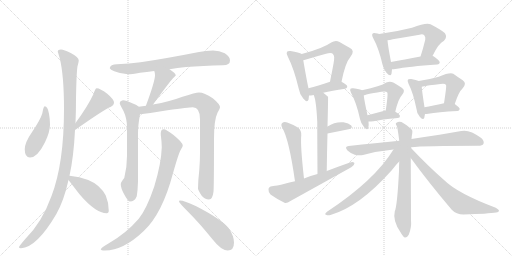
t = 0.00 s
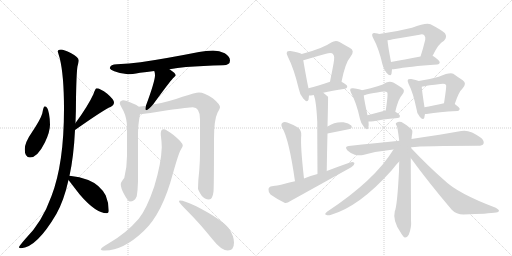
t = 4.23 s
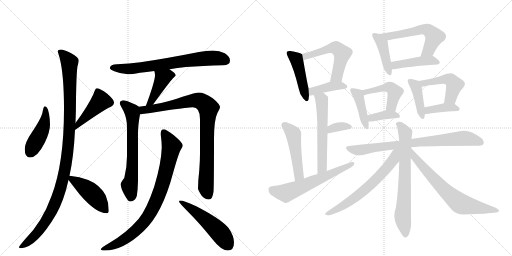
t = 8.46 s
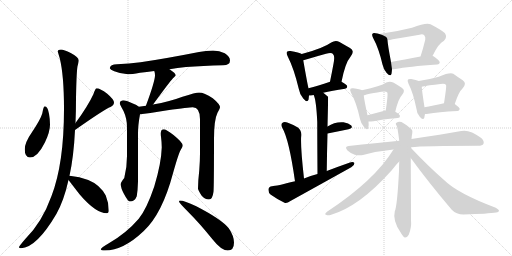
t = 12.70 s
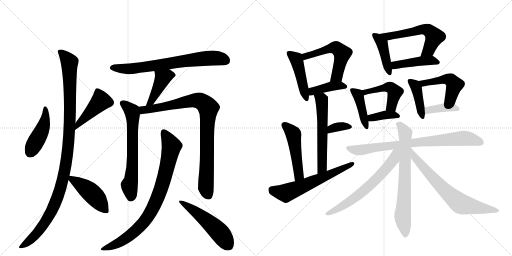
t = 16.93 s
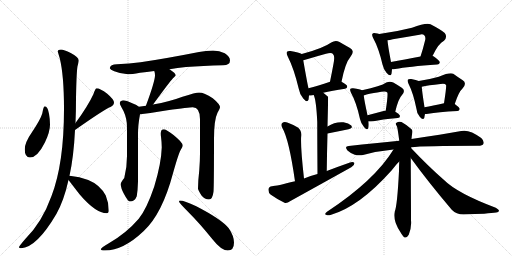
t = 21.16 s

The animated SVG that drew these frames (rendered in a browser with its animation timeline set to each time). Animation: 30 CSS @keyframes rules; one cycle of 21.16 s.

<svg version="1.1" viewBox="0 0 2048 1024" xmlns="http://www.w3.org/2000/svg">
  <g stroke="lightgray" stroke-dasharray="1,1" stroke-width="1" transform="scale(4, 4)">
    <line x1="0" y1="0" x2="256" y2="256"></line>
    <line x1="256" y1="0" x2="0" y2="256"></line>
    <line x1="128" y1="0" x2="128" y2="256"></line>
    <line x1="0" y1="128" x2="256" y2="128"></line>
    <line x1="256" y1="0" x2="512" y2="256"></line>
    <line x1="512" y1="0" x2="256" y2="256"></line>
    <line x1="384" y1="0" x2="384" y2="256"></line>
    <line x1="256" y1="128" x2="512" y2="128"></line>
  </g>
<g transform="scale(1, -1) translate(0, -850)">
   <style type="text/css">
    @keyframes keyframes0 {
      from {
       stroke: black;
       stroke-dashoffset: 451;
       stroke-width: 128;
       }
       59% {
       animation-timing-function: step-end;
       stroke: black;
       stroke-dashoffset: 0;
       stroke-width: 128;
       }
       to {
       stroke: black;
       stroke-width: 1024;
       }
       }
       #make-me-a-hanzi-animation-0 {
         animation: keyframes0 0.617025s both;
         animation-delay: 0.000000s;
         animation-timing-function: linear;
       }
    @keyframes keyframes1 {
      from {
       stroke: black;
       stroke-dashoffset: 432;
       stroke-width: 128;
       }
       58% {
       animation-timing-function: step-end;
       stroke: black;
       stroke-dashoffset: 0;
       stroke-width: 128;
       }
       to {
       stroke: black;
       stroke-width: 1024;
       }
       }
       #make-me-a-hanzi-animation-1 {
         animation: keyframes1 0.601562s both;
         animation-delay: 0.617025s;
         animation-timing-function: linear;
       }
    @keyframes keyframes2 {
      from {
       stroke: black;
       stroke-dashoffset: 1110;
       stroke-width: 128;
       }
       78% {
       animation-timing-function: step-end;
       stroke: black;
       stroke-dashoffset: 0;
       stroke-width: 128;
       }
       to {
       stroke: black;
       stroke-width: 1024;
       }
       }
       #make-me-a-hanzi-animation-2 {
         animation: keyframes2 1.153320s both;
         animation-delay: 1.218587s;
         animation-timing-function: linear;
       }
    @keyframes keyframes3 {
      from {
       stroke: black;
       stroke-dashoffset: 450;
       stroke-width: 128;
       }
       59% {
       animation-timing-function: step-end;
       stroke: black;
       stroke-dashoffset: 0;
       stroke-width: 128;
       }
       to {
       stroke: black;
       stroke-width: 1024;
       }
       }
       #make-me-a-hanzi-animation-3 {
         animation: keyframes3 0.616211s both;
         animation-delay: 2.371908s;
         animation-timing-function: linear;
       }
    @keyframes keyframes4 {
      from {
       stroke: black;
       stroke-dashoffset: 718;
       stroke-width: 128;
       }
       70% {
       animation-timing-function: step-end;
       stroke: black;
       stroke-dashoffset: 0;
       stroke-width: 128;
       }
       to {
       stroke: black;
       stroke-width: 1024;
       }
       }
       #make-me-a-hanzi-animation-4 {
         animation: keyframes4 0.834310s both;
         animation-delay: 2.988118s;
         animation-timing-function: linear;
       }
    @keyframes keyframes5 {
      from {
       stroke: black;
       stroke-dashoffset: 426;
       stroke-width: 128;
       }
       58% {
       animation-timing-function: step-end;
       stroke: black;
       stroke-dashoffset: 0;
       stroke-width: 128;
       }
       to {
       stroke: black;
       stroke-width: 1024;
       }
       }
       #make-me-a-hanzi-animation-5 {
         animation: keyframes5 0.596680s both;
         animation-delay: 3.822428s;
         animation-timing-function: linear;
       }
    @keyframes keyframes6 {
      from {
       stroke: black;
       stroke-dashoffset: 657;
       stroke-width: 128;
       }
       68% {
       animation-timing-function: step-end;
       stroke: black;
       stroke-dashoffset: 0;
       stroke-width: 128;
       }
       to {
       stroke: black;
       stroke-width: 1024;
       }
       }
       #make-me-a-hanzi-animation-6 {
         animation: keyframes6 0.784668s both;
         animation-delay: 4.419108s;
         animation-timing-function: linear;
       }
    @keyframes keyframes7 {
      from {
       stroke: black;
       stroke-dashoffset: 895;
       stroke-width: 128;
       }
       74% {
       animation-timing-function: step-end;
       stroke: black;
       stroke-dashoffset: 0;
       stroke-width: 128;
       }
       to {
       stroke: black;
       stroke-width: 1024;
       }
       }
       #make-me-a-hanzi-animation-7 {
         animation: keyframes7 0.978353s both;
         animation-delay: 5.203776s;
         animation-timing-function: linear;
       }
    @keyframes keyframes8 {
      from {
       stroke: black;
       stroke-dashoffset: 847;
       stroke-width: 128;
       }
       73% {
       animation-timing-function: step-end;
       stroke: black;
       stroke-dashoffset: 0;
       stroke-width: 128;
       }
       to {
       stroke: black;
       stroke-width: 1024;
       }
       }
       #make-me-a-hanzi-animation-8 {
         animation: keyframes8 0.939290s both;
         animation-delay: 6.182129s;
         animation-timing-function: linear;
       }
    @keyframes keyframes9 {
      from {
       stroke: black;
       stroke-dashoffset: 517;
       stroke-width: 128;
       }
       63% {
       animation-timing-function: step-end;
       stroke: black;
       stroke-dashoffset: 0;
       stroke-width: 128;
       }
       to {
       stroke: black;
       stroke-width: 1024;
       }
       }
       #make-me-a-hanzi-animation-9 {
         animation: keyframes9 0.670736s both;
         animation-delay: 7.121419s;
         animation-timing-function: linear;
       }
    @keyframes keyframes10 {
      from {
       stroke: black;
       stroke-dashoffset: 456;
       stroke-width: 128;
       }
       60% {
       animation-timing-function: step-end;
       stroke: black;
       stroke-dashoffset: 0;
       stroke-width: 128;
       }
       to {
       stroke: black;
       stroke-width: 1024;
       }
       }
       #make-me-a-hanzi-animation-10 {
         animation: keyframes10 0.621094s both;
         animation-delay: 7.792155s;
         animation-timing-function: linear;
       }
    @keyframes keyframes11 {
      from {
       stroke: black;
       stroke-dashoffset: 547;
       stroke-width: 128;
       }
       64% {
       animation-timing-function: step-end;
       stroke: black;
       stroke-dashoffset: 0;
       stroke-width: 128;
       }
       to {
       stroke: black;
       stroke-width: 1024;
       }
       }
       #make-me-a-hanzi-animation-11 {
         animation: keyframes11 0.695150s both;
         animation-delay: 8.413249s;
         animation-timing-function: linear;
       }
    @keyframes keyframes12 {
      from {
       stroke: black;
       stroke-dashoffset: 403;
       stroke-width: 128;
       }
       57% {
       animation-timing-function: step-end;
       stroke: black;
       stroke-dashoffset: 0;
       stroke-width: 128;
       }
       to {
       stroke: black;
       stroke-width: 1024;
       }
       }
       #make-me-a-hanzi-animation-12 {
         animation: keyframes12 0.577962s both;
         animation-delay: 9.108398s;
         animation-timing-function: linear;
       }
    @keyframes keyframes13 {
      from {
       stroke: black;
       stroke-dashoffset: 578;
       stroke-width: 128;
       }
       65% {
       animation-timing-function: step-end;
       stroke: black;
       stroke-dashoffset: 0;
       stroke-width: 128;
       }
       to {
       stroke: black;
       stroke-width: 1024;
       }
       }
       #make-me-a-hanzi-animation-13 {
         animation: keyframes13 0.720378s both;
         animation-delay: 9.686361s;
         animation-timing-function: linear;
       }
    @keyframes keyframes14 {
      from {
       stroke: black;
       stroke-dashoffset: 344;
       stroke-width: 128;
       }
       53% {
       animation-timing-function: step-end;
       stroke: black;
       stroke-dashoffset: 0;
       stroke-width: 128;
       }
       to {
       stroke: black;
       stroke-width: 1024;
       }
       }
       #make-me-a-hanzi-animation-14 {
         animation: keyframes14 0.529948s both;
         animation-delay: 10.406738s;
         animation-timing-function: linear;
       }
    @keyframes keyframes15 {
      from {
       stroke: black;
       stroke-dashoffset: 491;
       stroke-width: 128;
       }
       62% {
       animation-timing-function: step-end;
       stroke: black;
       stroke-dashoffset: 0;
       stroke-width: 128;
       }
       to {
       stroke: black;
       stroke-width: 1024;
       }
       }
       #make-me-a-hanzi-animation-15 {
         animation: keyframes15 0.649577s both;
         animation-delay: 10.936686s;
         animation-timing-function: linear;
       }
    @keyframes keyframes16 {
      from {
       stroke: black;
       stroke-dashoffset: 608;
       stroke-width: 128;
       }
       66% {
       animation-timing-function: step-end;
       stroke: black;
       stroke-dashoffset: 0;
       stroke-width: 128;
       }
       to {
       stroke: black;
       stroke-width: 1024;
       }
       }
       #make-me-a-hanzi-animation-16 {
         animation: keyframes16 0.744792s both;
         animation-delay: 11.586263s;
         animation-timing-function: linear;
       }
    @keyframes keyframes17 {
      from {
       stroke: black;
       stroke-dashoffset: 423;
       stroke-width: 128;
       }
       58% {
       animation-timing-function: step-end;
       stroke: black;
       stroke-dashoffset: 0;
       stroke-width: 128;
       }
       to {
       stroke: black;
       stroke-width: 1024;
       }
       }
       #make-me-a-hanzi-animation-17 {
         animation: keyframes17 0.594238s both;
         animation-delay: 12.331055s;
         animation-timing-function: linear;
       }
    @keyframes keyframes18 {
      from {
       stroke: black;
       stroke-dashoffset: 575;
       stroke-width: 128;
       }
       65% {
       animation-timing-function: step-end;
       stroke: black;
       stroke-dashoffset: 0;
       stroke-width: 128;
       }
       to {
       stroke: black;
       stroke-width: 1024;
       }
       }
       #make-me-a-hanzi-animation-18 {
         animation: keyframes18 0.717936s both;
         animation-delay: 12.925293s;
         animation-timing-function: linear;
       }
    @keyframes keyframes19 {
      from {
       stroke: black;
       stroke-dashoffset: 440;
       stroke-width: 128;
       }
       59% {
       animation-timing-function: step-end;
       stroke: black;
       stroke-dashoffset: 0;
       stroke-width: 128;
       }
       to {
       stroke: black;
       stroke-width: 1024;
       }
       }
       #make-me-a-hanzi-animation-19 {
         animation: keyframes19 0.608073s both;
         animation-delay: 13.643229s;
         animation-timing-function: linear;
       }
    @keyframes keyframes20 {
      from {
       stroke: black;
       stroke-dashoffset: 419;
       stroke-width: 128;
       }
       58% {
       animation-timing-function: step-end;
       stroke: black;
       stroke-dashoffset: 0;
       stroke-width: 128;
       }
       to {
       stroke: black;
       stroke-width: 1024;
       }
       }
       #make-me-a-hanzi-animation-20 {
         animation: keyframes20 0.590983s both;
         animation-delay: 14.251302s;
         animation-timing-function: linear;
       }
    @keyframes keyframes21 {
      from {
       stroke: black;
       stroke-dashoffset: 467;
       stroke-width: 128;
       }
       60% {
       animation-timing-function: step-end;
       stroke: black;
       stroke-dashoffset: 0;
       stroke-width: 128;
       }
       to {
       stroke: black;
       stroke-width: 1024;
       }
       }
       #make-me-a-hanzi-animation-21 {
         animation: keyframes21 0.630046s both;
         animation-delay: 14.842285s;
         animation-timing-function: linear;
       }
    @keyframes keyframes22 {
      from {
       stroke: black;
       stroke-dashoffset: 373;
       stroke-width: 128;
       }
       55% {
       animation-timing-function: step-end;
       stroke: black;
       stroke-dashoffset: 0;
       stroke-width: 128;
       }
       to {
       stroke: black;
       stroke-width: 1024;
       }
       }
       #make-me-a-hanzi-animation-22 {
         animation: keyframes22 0.553548s both;
         animation-delay: 15.472331s;
         animation-timing-function: linear;
       }
    @keyframes keyframes23 {
      from {
       stroke: black;
       stroke-dashoffset: 413;
       stroke-width: 128;
       }
       57% {
       animation-timing-function: step-end;
       stroke: black;
       stroke-dashoffset: 0;
       stroke-width: 128;
       }
       to {
       stroke: black;
       stroke-width: 1024;
       }
       }
       #make-me-a-hanzi-animation-23 {
         animation: keyframes23 0.586100s both;
         animation-delay: 16.025879s;
         animation-timing-function: linear;
       }
    @keyframes keyframes24 {
      from {
       stroke: black;
       stroke-dashoffset: 480;
       stroke-width: 128;
       }
       61% {
       animation-timing-function: step-end;
       stroke: black;
       stroke-dashoffset: 0;
       stroke-width: 128;
       }
       to {
       stroke: black;
       stroke-width: 1024;
       }
       }
       #make-me-a-hanzi-animation-24 {
         animation: keyframes24 0.640625s both;
         animation-delay: 16.611979s;
         animation-timing-function: linear;
       }
    @keyframes keyframes25 {
      from {
       stroke: black;
       stroke-dashoffset: 386;
       stroke-width: 128;
       }
       56% {
       animation-timing-function: step-end;
       stroke: black;
       stroke-dashoffset: 0;
       stroke-width: 128;
       }
       to {
       stroke: black;
       stroke-width: 1024;
       }
       }
       #make-me-a-hanzi-animation-25 {
         animation: keyframes25 0.564128s both;
         animation-delay: 17.252604s;
         animation-timing-function: linear;
       }
    @keyframes keyframes26 {
      from {
       stroke: black;
       stroke-dashoffset: 793;
       stroke-width: 128;
       }
       72% {
       animation-timing-function: step-end;
       stroke: black;
       stroke-dashoffset: 0;
       stroke-width: 128;
       }
       to {
       stroke: black;
       stroke-width: 1024;
       }
       }
       #make-me-a-hanzi-animation-26 {
         animation: keyframes26 0.895345s both;
         animation-delay: 17.816732s;
         animation-timing-function: linear;
       }
    @keyframes keyframes27 {
      from {
       stroke: black;
       stroke-dashoffset: 709;
       stroke-width: 128;
       }
       70% {
       animation-timing-function: step-end;
       stroke: black;
       stroke-dashoffset: 0;
       stroke-width: 128;
       }
       to {
       stroke: black;
       stroke-width: 1024;
       }
       }
       #make-me-a-hanzi-animation-27 {
         animation: keyframes27 0.826986s both;
         animation-delay: 18.712077s;
         animation-timing-function: linear;
       }
    @keyframes keyframes28 {
      from {
       stroke: black;
       stroke-dashoffset: 678;
       stroke-width: 128;
       }
       69% {
       animation-timing-function: step-end;
       stroke: black;
       stroke-dashoffset: 0;
       stroke-width: 128;
       }
       to {
       stroke: black;
       stroke-width: 1024;
       }
       }
       #make-me-a-hanzi-animation-28 {
         animation: keyframes28 0.801758s both;
         animation-delay: 19.539062s;
         animation-timing-function: linear;
       }
    @keyframes keyframes29 {
      from {
       stroke: black;
       stroke-dashoffset: 700;
       stroke-width: 128;
       }
       69% {
       animation-timing-function: step-end;
       stroke: black;
       stroke-dashoffset: 0;
       stroke-width: 128;
       }
       to {
       stroke: black;
       stroke-width: 1024;
       }
       }
       #make-me-a-hanzi-animation-29 {
         animation: keyframes29 0.819661s both;
         animation-delay: 20.340820s;
         animation-timing-function: linear;
       }
</style>
<path d="M 179 425 Q 174 425 169 396 Q 162 372 129 323 Q 99 280 99 253 Q 99 220 120 220 Q 150 220 180 281 Q 200 323 200 352 Q 200 373 196 395 Q 191 425 179 425 Z" fill="lightgray"></path> 
<path d="M 300 330 Q 418 413 442 422 Q 456 430 456 440 Q 456 452 429 475 Q 400 497 387 497 Q 381 497 374 474 Q 352 426 302 358 C 284 334 275 313 300 330 Z" fill="lightgray"></path> 
<path d="M 244 652 Q 231 652 231 644 Q 231 643 239 617 Q 256 548 256 414 Q 256 196 206 66 Q 168 -40 101 -106 Q 76 -135 76 -139 Q 76 -143 84 -143 Q 147 -140 226 -5 Q 256 49 274 130 L 278 147 Q 295 225 300 330 L 302 358 Q 304 404 304 456 Q 306 564 310 585 Q 315 603 315 608 Q 315 621 283 638 Q 256 652 244 652 Z" fill="lightgray"></path> 
<path d="M 274 130 Q 288 112 318 73 Q 383 -3 427 -3 Q 435 -3 435 8 Q 435 39 423 68 Q 400 111 353 130 Q 319 144 278 147 C 260 149 260 149 274 130 Z" fill="lightgray"></path> 
<path d="M 678 573 Q 709 578 744 582 Q 811 587 892 589 Q 920 589 920 608 Q 920 624 899 637 Q 878 648 852 648 Q 824 648 796 642 Q 659 615 562 601 Q 517 595 468 593 Q 441 593 439 577 Q 441 571 457 565 Q 484 554 512 553 Q 526 553 560 559 Q 586 562 617 566 L 678 573 Z" fill="lightgray"></path> 
<path d="M 617 566 Q 620 559 620 549 Q 620 525 584 428 L 584 427 C 575 398 593 408 612 432 Q 614 434 618 440 Q 678 522 691 536 Q 703 547 703 549 Q 703 557 678 573 C 653 590 608 595 617 566 Z" fill="lightgray"></path> 
<path d="M 555 423 Q 549 430 529 437 Q 505 449 492 449 Q 479 447 479 436 Q 479 433 494 406 Q 508 376 508 341 L 508 226 Q 508 180 497 138 Q 483 121 483 113 Q 483 98 496 74 Q 512 44 519 44 Q 539 44 547 65 Q 551 89 552 124 L 552 316 Q 552 349 560 393 C 564 417 564 417 555 423 Z" fill="lightgray"></path> 
<path d="M 584 427 Q 570 425 555 423 C 525 419 530 390 560 393 Q 588 395 670 409 Q 756 421 771 421 Q 800 421 800 373 L 800 237 Q 800 206 797 168 Q 792 126 792 96 Q 792 90 806 68 Q 819 52 836 52 Q 850 52 854 83 Q 856 106 856 294 Q 856 371 870 399 Q 880 417 880 421 Q 880 433 851 457 Q 817 480 796 480 Q 783 480 730 463 Q 680 444 612 432 L 584 427 Z" fill="lightgray"></path> 
<path d="M 655 333 Q 643 333 643 316 Q 643 308 644 303 Q 647 280 647 260 Q 645 196 617 104 Q 587 15 555 -25 Q 506 -82 437 -122 Q 403 -142 403 -147 Q 403 -152 420 -152 Q 493 -152 575 -74 Q 649 -5 692 157 Q 713 232 722 249 Q 731 264 731 268 Q 731 280 694 310 Q 664 333 655 333 Z" fill="lightgray"></path> 
<path d="M 720 48 Q 716 48 716 44 Q 716 39 757 -2 Q 797 -42 849 -106 Q 885 -152 911 -152 Q 936 -152 936 -120 Q 936 -94 915 -63 Q 886 -27 785 25 Q 736 48 720 48 Z" fill="lightgray"></path> 
<path d="M 1207 634 Q 1197 640 1162 646 Q 1152 647 1148 643 Q 1144 637 1151 624 Q 1176 575 1195 495 Q 1199 471 1213 456 Q 1229 437 1234 451 Q 1235 458 1236 468 L 1234 497 Q 1230 512 1213 609 C 1209 633 1209 633 1207 634 Z" fill="lightgray"></path> 
<path d="M 1366 523 Q 1381 599 1402 623 Q 1421 647 1400 658 Q 1382 668 1358 682 Q 1342 691 1325 680 Q 1291 656 1207 634 C 1178 626 1184 602 1213 609 Q 1219 610 1231 614 Q 1271 626 1304 635 Q 1328 642 1333 632 Q 1340 626 1334 595 Q 1328 562 1320 523 C 1314 494 1360 494 1366 523 Z" fill="lightgray"></path> 
<path d="M 1293 479 Q 1327 488 1380 495 Q 1389 496 1389 504 Q 1389 511 1366 523 C 1349 532 1349 532 1320 523 Q 1271 507 1234 497 C 1205 489 1206 466 1236 468 Q 1242 468 1255 470 L 1293 479 Z" fill="lightgray"></path> 
<path d="M 1307 166 Q 1308 247 1310 316 L 1310 344 Q 1313 461 1312 463 Q 1303 472 1293 479 C 1269 497 1245 498 1255 470 Q 1265 448 1269 362 Q 1269 296 1270 154 C 1270 124 1307 136 1307 166 Z" fill="lightgray"></path> 
<path d="M 1310 316 Q 1358 326 1394 333 Q 1413 337 1405 348 Q 1395 358 1374 361 Q 1340 364 1310 344 C 1285 328 1281 310 1310 316 Z" fill="lightgray"></path> 
<path d="M 1216 136 Q 1201 268 1205 309 Q 1206 328 1193 339 Q 1172 352 1149 360 Q 1136 364 1129 358 Q 1122 352 1129 339 Q 1156 293 1180 125 C 1184 95 1219 106 1216 136 Z" fill="lightgray"></path> 
<path d="M 1180 125 Q 1105 106 1088 105 Q 1075 104 1074 93 Q 1073 80 1082 72 Q 1104 56 1138 39 Q 1148 36 1160 45 Q 1281 112 1405 181 Q 1418 188 1418 198 Q 1412 204 1400 200 Q 1354 184 1307 166 L 1270 154 Q 1242 147 1216 136 L 1180 125 Z" fill="lightgray"></path> 
<path d="M 1517 714 Q 1510 717 1503 717 Q 1493 720 1490 715 Q 1486 711 1493 697 Q 1515 657 1530 592 Q 1534 573 1546 559 Q 1562 541 1566 555 Q 1567 562 1568 573 L 1564 602 Q 1551 671 1550 689 C 1549 703 1545 704 1517 714 Z" fill="lightgray"></path> 
<path d="M 1730 626 Q 1754 677 1776 687 Q 1791 703 1779 718 Q 1766 730 1722 753 Q 1704 760 1648 739 Q 1585 723 1517 714 C 1487 710 1520 684 1550 689 Q 1559 690 1571 693 Q 1626 702 1678 711 Q 1691 715 1697 709 Q 1703 703 1701 691 Q 1692 654 1682 624 C 1673 595 1717 599 1730 626 Z" fill="lightgray"></path> 
<path d="M 1568 573 Q 1575 573 1581 574 Q 1633 584 1749 592 Q 1758 593 1759 600 Q 1760 607 1734 625 Q 1733 626 1730 626 L 1682 624 Q 1616 611 1564 602 C 1534 597 1538 572 1568 573 Z" fill="lightgray"></path> 
<path d="M 1448 489 Q 1441 493 1413 497 Q 1404 498 1402 495 Q 1398 491 1404 479 Q 1426 439 1440 374 Q 1444 355 1456 342 Q 1469 326 1473 338 Q 1476 348 1474 364 L 1470 389 Q 1457 449 1455 468 C 1453 487 1453 487 1448 489 Z" fill="lightgray"></path> 
<path d="M 1581 403 Q 1593 455 1608 470 Q 1624 489 1607 499 Q 1594 508 1573 520 Q 1560 527 1545 520 Q 1524 505 1448 489 C 1419 483 1427 457 1455 468 Q 1458 472 1525 483 Q 1544 487 1549 480 Q 1553 476 1543 408 C 1539 378 1574 374 1581 403 Z" fill="lightgray"></path> 
<path d="M 1474 364 Q 1483 364 1494 365 Q 1525 372 1591 378 Q 1600 379 1600 386 Q 1600 392 1581 403 L 1543 408 Q 1539 408 1538 407 Q 1501 397 1470 389 C 1441 381 1444 364 1474 364 Z" fill="lightgray"></path> 
<path d="M 1675 526 Q 1665 530 1645 534 Q 1635 535 1632 532 Q 1628 528 1634 515 Q 1653 478 1666 414 Q 1667 395 1679 383 Q 1692 367 1697 378 Q 1698 385 1700 394 L 1698 421 Q 1688 485 1687 503 C 1686 522 1686 522 1675 526 Z" fill="lightgray"></path> 
<path d="M 1819 434 Q 1835 483 1850 496 Q 1869 517 1851 529 Q 1835 539 1813 555 Q 1800 562 1755 543 Q 1713 531 1675 526 C 1645 522 1658 497 1687 503 Q 1712 509 1762 514 Q 1781 517 1784 510 Q 1787 507 1776 437 C 1771 407 1809 406 1819 434 Z" fill="lightgray"></path> 
<path d="M 1700 394 Q 1706 394 1713 395 Q 1750 402 1830 406 Q 1837 407 1839 414 Q 1839 420 1819 434 C 1806 443 1805 443 1776 437 Q 1730 427 1698 421 C 1669 415 1670 393 1700 394 Z" fill="lightgray"></path> 
<path d="M 1644 261 Q 1695 267 1912 267 Q 1930 267 1934 275 Q 1938 285 1925 298 Q 1877 334 1845 326 Q 1770 313 1646 294 L 1597 287 Q 1503 278 1395 266 Q 1376 265 1390 248 Q 1403 236 1419 231 Q 1438 227 1452 230 Q 1510 246 1574 252 L 1644 261 Z" fill="lightgray"></path> 
<path d="M 1646 294 Q 1647 307 1649 317 Q 1652 329 1645 334 Q 1623 353 1606 362 Q 1594 366 1586 359 Q 1580 356 1587 346 Q 1590 342 1597 287 L 1597 204 Q 1596 186 1596 166 Q 1589 27 1579 4 Q 1570 -32 1602 -79 Q 1612 -97 1619 -100 Q 1629 -101 1635 -89 Q 1647 -59 1644 -31 Q 1644 11 1643 218 L 1646 294 Z" fill="lightgray"></path> 
<path d="M 1643 259 Q 1643 260 1644 261 C 1662 285 1590 277 1574 252 Q 1498 128 1308 3 Q 1296 -7 1304 -9 Q 1311 -13 1322 -10 Q 1437 23 1567 169 Q 1586 193 1597 204 L 1643 259 Z" fill="lightgray"></path> 
<path d="M 1643 218 Q 1716 118 1807 11 Q 1825 -8 1854 -8 Q 1954 -5 1985 0 Q 1995 1 1996 7 Q 1996 11 1983 19 Q 1829 77 1775 131 Q 1712 186 1643 259 C 1622 281 1625 242 1643 218 Z" fill="lightgray"></path> 
      <clipPath id="make-me-a-hanzi-clip-0">
      <path d="M 179 425 Q 174 425 169 396 Q 162 372 129 323 Q 99 280 99 253 Q 99 220 120 220 Q 150 220 180 281 Q 200 323 200 352 Q 200 373 196 395 Q 191 425 179 425 Z" fill="lightgray"></path>
      </clipPath>
      <path clip-path="url(#make-me-a-hanzi-clip-0)" d="M 180 419 L 182 385 L 172 338 L 119 238 " fill="none" id="make-me-a-hanzi-animation-0" stroke-dasharray="323 646" stroke-linecap="round"></path>

      <clipPath id="make-me-a-hanzi-clip-1">
      <path d="M 300 330 Q 418 413 442 422 Q 456 430 456 440 Q 456 452 429 475 Q 400 497 387 497 Q 381 497 374 474 Q 352 426 302 358 C 284 334 275 313 300 330 Z" fill="lightgray"></path>
      </clipPath>
      <path clip-path="url(#make-me-a-hanzi-clip-1)" d="M 390 487 L 403 446 L 311 350 " fill="none" id="make-me-a-hanzi-animation-1" stroke-dasharray="304 608" stroke-linecap="round"></path>

      <clipPath id="make-me-a-hanzi-clip-2">
      <path d="M 244 652 Q 231 652 231 644 Q 231 643 239 617 Q 256 548 256 414 Q 256 196 206 66 Q 168 -40 101 -106 Q 76 -135 76 -139 Q 76 -143 84 -143 Q 147 -140 226 -5 Q 256 49 274 130 L 278 147 Q 295 225 300 330 L 302 358 Q 304 404 304 456 Q 306 564 310 585 Q 315 603 315 608 Q 315 621 283 638 Q 256 652 244 652 Z" fill="lightgray"></path>
      </clipPath>
      <path clip-path="url(#make-me-a-hanzi-clip-2)" d="M 241 643 L 278 600 L 279 353 L 260 171 L 231 64 L 191 -23 L 138 -94 L 81 -138 " fill="none" id="make-me-a-hanzi-animation-2" stroke-dasharray="982 1964" stroke-linecap="round"></path>

      <clipPath id="make-me-a-hanzi-clip-3">
      <path d="M 274 130 Q 288 112 318 73 Q 383 -3 427 -3 Q 435 -3 435 8 Q 435 39 423 68 Q 400 111 353 130 Q 319 144 278 147 C 260 149 260 149 274 130 Z" fill="lightgray"></path>
      </clipPath>
      <path clip-path="url(#make-me-a-hanzi-clip-3)" d="M 286 141 L 288 133 L 372 72 L 423 8 " fill="none" id="make-me-a-hanzi-animation-3" stroke-dasharray="322 644" stroke-linecap="round"></path>

      <clipPath id="make-me-a-hanzi-clip-4">
      <path d="M 678 573 Q 709 578 744 582 Q 811 587 892 589 Q 920 589 920 608 Q 920 624 899 637 Q 878 648 852 648 Q 824 648 796 642 Q 659 615 562 601 Q 517 595 468 593 Q 441 593 439 577 Q 441 571 457 565 Q 484 554 512 553 Q 526 553 560 559 Q 586 562 617 566 L 678 573 Z" fill="lightgray"></path>
      </clipPath>
      <path clip-path="url(#make-me-a-hanzi-clip-4)" d="M 447 579 L 515 574 L 846 618 L 890 614 L 904 607 " fill="none" id="make-me-a-hanzi-animation-4" stroke-dasharray="590 1180" stroke-linecap="round"></path>

      <clipPath id="make-me-a-hanzi-clip-5">
      <path d="M 617 566 Q 620 559 620 549 Q 620 525 584 428 L 584 427 C 575 398 593 408 612 432 Q 614 434 618 440 Q 678 522 691 536 Q 703 547 703 549 Q 703 557 678 573 C 653 590 608 595 617 566 Z" fill="lightgray"></path>
      </clipPath>
      <path clip-path="url(#make-me-a-hanzi-clip-5)" d="M 697 550 L 671 549 L 651 538 L 603 442 L 590 439 " fill="none" id="make-me-a-hanzi-animation-5" stroke-dasharray="298 596" stroke-linecap="round"></path>

      <clipPath id="make-me-a-hanzi-clip-6">
      <path d="M 555 423 Q 549 430 529 437 Q 505 449 492 449 Q 479 447 479 436 Q 479 433 494 406 Q 508 376 508 341 L 508 226 Q 508 180 497 138 Q 483 121 483 113 Q 483 98 496 74 Q 512 44 519 44 Q 539 44 547 65 Q 551 89 552 124 L 552 316 Q 552 349 560 393 C 564 417 564 417 555 423 Z" fill="lightgray"></path>
      </clipPath>
      <path clip-path="url(#make-me-a-hanzi-clip-6)" d="M 489 437 L 527 406 L 531 389 L 530 190 L 525 131 L 517 110 L 523 57 " fill="none" id="make-me-a-hanzi-animation-6" stroke-dasharray="529 1058" stroke-linecap="round"></path>

      <clipPath id="make-me-a-hanzi-clip-7">
      <path d="M 584 427 Q 570 425 555 423 C 525 419 530 390 560 393 Q 588 395 670 409 Q 756 421 771 421 Q 800 421 800 373 L 800 237 Q 800 206 797 168 Q 792 126 792 96 Q 792 90 806 68 Q 819 52 836 52 Q 850 52 854 83 Q 856 106 856 294 Q 856 371 870 399 Q 880 417 880 421 Q 880 433 851 457 Q 817 480 796 480 Q 783 480 730 463 Q 680 444 612 432 L 584 427 Z" fill="lightgray"></path>
      </clipPath>
      <path clip-path="url(#make-me-a-hanzi-clip-7)" d="M 563 417 L 573 409 L 616 415 L 784 448 L 803 445 L 824 431 L 833 409 L 823 102 L 834 68 " fill="none" id="make-me-a-hanzi-animation-7" stroke-dasharray="767 1534" stroke-linecap="round"></path>

      <clipPath id="make-me-a-hanzi-clip-8">
      <path d="M 655 333 Q 643 333 643 316 Q 643 308 644 303 Q 647 280 647 260 Q 645 196 617 104 Q 587 15 555 -25 Q 506 -82 437 -122 Q 403 -142 403 -147 Q 403 -152 420 -152 Q 493 -152 575 -74 Q 649 -5 692 157 Q 713 232 722 249 Q 731 264 731 268 Q 731 280 694 310 Q 664 333 655 333 Z" fill="lightgray"></path>
      </clipPath>
      <path clip-path="url(#make-me-a-hanzi-clip-8)" d="M 656 320 L 686 262 L 652 120 L 605 5 L 563 -53 L 512 -98 L 462 -128 L 407 -146 " fill="none" id="make-me-a-hanzi-animation-8" stroke-dasharray="719 1438" stroke-linecap="round"></path>

      <clipPath id="make-me-a-hanzi-clip-9">
      <path d="M 720 48 Q 716 48 716 44 Q 716 39 757 -2 Q 797 -42 849 -106 Q 885 -152 911 -152 Q 936 -152 936 -120 Q 936 -94 915 -63 Q 886 -27 785 25 Q 736 48 720 48 Z" fill="lightgray"></path>
      </clipPath>
      <path clip-path="url(#make-me-a-hanzi-clip-9)" d="M 721 43 L 769 14 L 831 -35 L 878 -80 L 913 -130 " fill="none" id="make-me-a-hanzi-animation-9" stroke-dasharray="389 778" stroke-linecap="round"></path>

      <clipPath id="make-me-a-hanzi-clip-10">
      <path d="M 1207 634 Q 1197 640 1162 646 Q 1152 647 1148 643 Q 1144 637 1151 624 Q 1176 575 1195 495 Q 1199 471 1213 456 Q 1229 437 1234 451 Q 1235 458 1236 468 L 1234 497 Q 1230 512 1213 609 C 1209 633 1209 633 1207 634 Z" fill="lightgray"></path>
      </clipPath>
      <path clip-path="url(#make-me-a-hanzi-clip-10)" d="M 1156 638 L 1187 609 L 1224 456 " fill="none" id="make-me-a-hanzi-animation-10" stroke-dasharray="328 656" stroke-linecap="round"></path>

      <clipPath id="make-me-a-hanzi-clip-11">
      <path d="M 1366 523 Q 1381 599 1402 623 Q 1421 647 1400 658 Q 1382 668 1358 682 Q 1342 691 1325 680 Q 1291 656 1207 634 C 1178 626 1184 602 1213 609 Q 1219 610 1231 614 Q 1271 626 1304 635 Q 1328 642 1333 632 Q 1340 626 1334 595 Q 1328 562 1320 523 C 1314 494 1360 494 1366 523 Z" fill="lightgray"></path>
      </clipPath>
      <path clip-path="url(#make-me-a-hanzi-clip-11)" d="M 1215 616 L 1223 626 L 1305 652 L 1332 659 L 1350 655 L 1369 636 L 1348 546 L 1328 529 " fill="none" id="make-me-a-hanzi-animation-11" stroke-dasharray="419 838" stroke-linecap="round"></path>

      <clipPath id="make-me-a-hanzi-clip-12">
      <path d="M 1293 479 Q 1327 488 1380 495 Q 1389 496 1389 504 Q 1389 511 1366 523 C 1349 532 1349 532 1320 523 Q 1271 507 1234 497 C 1205 489 1206 466 1236 468 Q 1242 468 1255 470 L 1293 479 Z" fill="lightgray"></path>
      </clipPath>
      <path clip-path="url(#make-me-a-hanzi-clip-12)" d="M 1239 476 L 1251 485 L 1317 504 L 1380 504 " fill="none" id="make-me-a-hanzi-animation-12" stroke-dasharray="275 550" stroke-linecap="round"></path>

      <clipPath id="make-me-a-hanzi-clip-13">
      <path d="M 1307 166 Q 1308 247 1310 316 L 1310 344 Q 1313 461 1312 463 Q 1303 472 1293 479 C 1269 497 1245 498 1255 470 Q 1265 448 1269 362 Q 1269 296 1270 154 C 1270 124 1307 136 1307 166 Z" fill="lightgray"></path>
      </clipPath>
      <path clip-path="url(#make-me-a-hanzi-clip-13)" d="M 1262 468 L 1286 450 L 1291 384 L 1289 190 L 1284 172 L 1274 164 " fill="none" id="make-me-a-hanzi-animation-13" stroke-dasharray="450 900" stroke-linecap="round"></path>

      <clipPath id="make-me-a-hanzi-clip-14">
      <path d="M 1310 316 Q 1358 326 1394 333 Q 1413 337 1405 348 Q 1395 358 1374 361 Q 1340 364 1310 344 C 1285 328 1281 310 1310 316 Z" fill="lightgray"></path>
      </clipPath>
      <path clip-path="url(#make-me-a-hanzi-clip-14)" d="M 1317 323 L 1325 335 L 1356 344 L 1397 342 " fill="none" id="make-me-a-hanzi-animation-14" stroke-dasharray="216 432" stroke-linecap="round"></path>

      <clipPath id="make-me-a-hanzi-clip-15">
      <path d="M 1216 136 Q 1201 268 1205 309 Q 1206 328 1193 339 Q 1172 352 1149 360 Q 1136 364 1129 358 Q 1122 352 1129 339 Q 1156 293 1180 125 C 1184 95 1219 106 1216 136 Z" fill="lightgray"></path>
      </clipPath>
      <path clip-path="url(#make-me-a-hanzi-clip-15)" d="M 1137 350 L 1174 313 L 1196 150 L 1183 137 " fill="none" id="make-me-a-hanzi-animation-15" stroke-dasharray="363 726" stroke-linecap="round"></path>

      <clipPath id="make-me-a-hanzi-clip-16">
      <path d="M 1180 125 Q 1105 106 1088 105 Q 1075 104 1074 93 Q 1073 80 1082 72 Q 1104 56 1138 39 Q 1148 36 1160 45 Q 1281 112 1405 181 Q 1418 188 1418 198 Q 1412 204 1400 200 Q 1354 184 1307 166 L 1270 154 Q 1242 147 1216 136 L 1180 125 Z" fill="lightgray"></path>
      </clipPath>
      <path clip-path="url(#make-me-a-hanzi-clip-16)" d="M 1087 92 L 1098 85 L 1143 78 L 1412 195 " fill="none" id="make-me-a-hanzi-animation-16" stroke-dasharray="480 960" stroke-linecap="round"></path>

      <clipPath id="make-me-a-hanzi-clip-17">
      <path d="M 1517 714 Q 1510 717 1503 717 Q 1493 720 1490 715 Q 1486 711 1493 697 Q 1515 657 1530 592 Q 1534 573 1546 559 Q 1562 541 1566 555 Q 1567 562 1568 573 L 1564 602 Q 1551 671 1550 689 C 1549 703 1545 704 1517 714 Z" fill="lightgray"></path>
      </clipPath>
      <path clip-path="url(#make-me-a-hanzi-clip-17)" d="M 1497 710 L 1528 677 L 1556 559 " fill="none" id="make-me-a-hanzi-animation-17" stroke-dasharray="295 590" stroke-linecap="round"></path>

      <clipPath id="make-me-a-hanzi-clip-18">
      <path d="M 1730 626 Q 1754 677 1776 687 Q 1791 703 1779 718 Q 1766 730 1722 753 Q 1704 760 1648 739 Q 1585 723 1517 714 C 1487 710 1520 684 1550 689 Q 1559 690 1571 693 Q 1626 702 1678 711 Q 1691 715 1697 709 Q 1703 703 1701 691 Q 1692 654 1682 624 C 1673 595 1717 599 1730 626 Z" fill="lightgray"></path>
      </clipPath>
      <path clip-path="url(#make-me-a-hanzi-clip-18)" d="M 1525 713 L 1553 704 L 1683 732 L 1713 729 L 1737 702 L 1714 649 L 1688 629 " fill="none" id="make-me-a-hanzi-animation-18" stroke-dasharray="447 894" stroke-linecap="round"></path>

      <clipPath id="make-me-a-hanzi-clip-19">
      <path d="M 1568 573 Q 1575 573 1581 574 Q 1633 584 1749 592 Q 1758 593 1759 600 Q 1760 607 1734 625 Q 1733 626 1730 626 L 1682 624 Q 1616 611 1564 602 C 1534 597 1538 572 1568 573 Z" fill="lightgray"></path>
      </clipPath>
      <path clip-path="url(#make-me-a-hanzi-clip-19)" d="M 1572 596 L 1581 589 L 1725 608 L 1751 600 " fill="none" id="make-me-a-hanzi-animation-19" stroke-dasharray="312 624" stroke-linecap="round"></path>

      <clipPath id="make-me-a-hanzi-clip-20">
      <path d="M 1448 489 Q 1441 493 1413 497 Q 1404 498 1402 495 Q 1398 491 1404 479 Q 1426 439 1440 374 Q 1444 355 1456 342 Q 1469 326 1473 338 Q 1476 348 1474 364 L 1470 389 Q 1457 449 1455 468 C 1453 487 1453 487 1448 489 Z" fill="lightgray"></path>
      </clipPath>
      <path clip-path="url(#make-me-a-hanzi-clip-20)" d="M 1409 490 L 1431 473 L 1465 342 " fill="none" id="make-me-a-hanzi-animation-20" stroke-dasharray="291 582" stroke-linecap="round"></path>

      <clipPath id="make-me-a-hanzi-clip-21">
      <path d="M 1581 403 Q 1593 455 1608 470 Q 1624 489 1607 499 Q 1594 508 1573 520 Q 1560 527 1545 520 Q 1524 505 1448 489 C 1419 483 1427 457 1455 468 Q 1458 472 1525 483 Q 1544 487 1549 480 Q 1553 476 1543 408 C 1539 378 1574 374 1581 403 Z" fill="lightgray"></path>
      </clipPath>
      <path clip-path="url(#make-me-a-hanzi-clip-21)" d="M 1455 474 L 1463 483 L 1539 500 L 1568 496 L 1579 482 L 1573 454 L 1564 424 L 1551 419 " fill="none" id="make-me-a-hanzi-animation-21" stroke-dasharray="339 678" stroke-linecap="round"></path>

      <clipPath id="make-me-a-hanzi-clip-22">
      <path d="M 1474 364 Q 1483 364 1494 365 Q 1525 372 1591 378 Q 1600 379 1600 386 Q 1600 392 1581 403 L 1543 408 Q 1539 408 1538 407 Q 1501 397 1470 389 C 1441 381 1444 364 1474 364 Z" fill="lightgray"></path>
      </clipPath>
      <path clip-path="url(#make-me-a-hanzi-clip-22)" d="M 1478 384 L 1486 378 L 1544 390 L 1592 386 " fill="none" id="make-me-a-hanzi-animation-22" stroke-dasharray="245 490" stroke-linecap="round"></path>

      <clipPath id="make-me-a-hanzi-clip-23">
      <path d="M 1675 526 Q 1665 530 1645 534 Q 1635 535 1632 532 Q 1628 528 1634 515 Q 1653 478 1666 414 Q 1667 395 1679 383 Q 1692 367 1697 378 Q 1698 385 1700 394 L 1698 421 Q 1688 485 1687 503 C 1686 522 1686 522 1675 526 Z" fill="lightgray"></path>
      </clipPath>
      <path clip-path="url(#make-me-a-hanzi-clip-23)" d="M 1639 527 L 1666 498 L 1689 383 " fill="none" id="make-me-a-hanzi-animation-23" stroke-dasharray="285 570" stroke-linecap="round"></path>

      <clipPath id="make-me-a-hanzi-clip-24">
      <path d="M 1819 434 Q 1835 483 1850 496 Q 1869 517 1851 529 Q 1835 539 1813 555 Q 1800 562 1755 543 Q 1713 531 1675 526 C 1645 522 1658 497 1687 503 Q 1712 509 1762 514 Q 1781 517 1784 510 Q 1787 507 1776 437 C 1771 407 1809 406 1819 434 Z" fill="lightgray"></path>
      </clipPath>
      <path clip-path="url(#make-me-a-hanzi-clip-24)" d="M 1682 522 L 1703 517 L 1771 532 L 1805 529 L 1818 511 L 1803 458 L 1784 449 " fill="none" id="make-me-a-hanzi-animation-24" stroke-dasharray="352 704" stroke-linecap="round"></path>

      <clipPath id="make-me-a-hanzi-clip-25">
      <path d="M 1700 394 Q 1706 394 1713 395 Q 1750 402 1830 406 Q 1837 407 1839 414 Q 1839 420 1819 434 C 1806 443 1805 443 1776 437 Q 1730 427 1698 421 C 1669 415 1670 393 1700 394 Z" fill="lightgray"></path>
      </clipPath>
      <path clip-path="url(#make-me-a-hanzi-clip-25)" d="M 1706 401 L 1721 412 L 1782 420 L 1811 421 L 1831 414 " fill="none" id="make-me-a-hanzi-animation-25" stroke-dasharray="258 516" stroke-linecap="round"></path>

      <clipPath id="make-me-a-hanzi-clip-26">
      <path d="M 1644 261 Q 1695 267 1912 267 Q 1930 267 1934 275 Q 1938 285 1925 298 Q 1877 334 1845 326 Q 1770 313 1646 294 L 1597 287 Q 1503 278 1395 266 Q 1376 265 1390 248 Q 1403 236 1419 231 Q 1438 227 1452 230 Q 1510 246 1574 252 L 1644 261 Z" fill="lightgray"></path>
      </clipPath>
      <path clip-path="url(#make-me-a-hanzi-clip-26)" d="M 1393 257 L 1445 250 L 1658 280 L 1860 297 L 1924 280 " fill="none" id="make-me-a-hanzi-animation-26" stroke-dasharray="665 1330" stroke-linecap="round"></path>

      <clipPath id="make-me-a-hanzi-clip-27">
      <path d="M 1646 294 Q 1647 307 1649 317 Q 1652 329 1645 334 Q 1623 353 1606 362 Q 1594 366 1586 359 Q 1580 356 1587 346 Q 1590 342 1597 287 L 1597 204 Q 1596 186 1596 166 Q 1589 27 1579 4 Q 1570 -32 1602 -79 Q 1612 -97 1619 -100 Q 1629 -101 1635 -89 Q 1647 -59 1644 -31 Q 1644 11 1643 218 L 1646 294 Z" fill="lightgray"></path>
      </clipPath>
      <path clip-path="url(#make-me-a-hanzi-clip-27)" d="M 1594 353 L 1621 316 L 1620 135 L 1610 -14 L 1621 -90 " fill="none" id="make-me-a-hanzi-animation-27" stroke-dasharray="581 1162" stroke-linecap="round"></path>

      <clipPath id="make-me-a-hanzi-clip-28">
      <path d="M 1643 259 Q 1643 260 1644 261 C 1662 285 1590 277 1574 252 Q 1498 128 1308 3 Q 1296 -7 1304 -9 Q 1311 -13 1322 -10 Q 1437 23 1567 169 Q 1586 193 1597 204 L 1643 259 Z" fill="lightgray"></path>
      </clipPath>
      <path clip-path="url(#make-me-a-hanzi-clip-28)" d="M 1636 255 L 1588 230 L 1532 160 L 1455 86 L 1382 33 L 1310 -4 " fill="none" id="make-me-a-hanzi-animation-28" stroke-dasharray="550 1100" stroke-linecap="round"></path>

      <clipPath id="make-me-a-hanzi-clip-29">
      <path d="M 1643 218 Q 1716 118 1807 11 Q 1825 -8 1854 -8 Q 1954 -5 1985 0 Q 1995 1 1996 7 Q 1996 11 1983 19 Q 1829 77 1775 131 Q 1712 186 1643 259 C 1622 281 1625 242 1643 218 Z" fill="lightgray"></path>
      </clipPath>
      <path clip-path="url(#make-me-a-hanzi-clip-29)" d="M 1648 252 L 1656 225 L 1697 176 L 1782 85 L 1838 38 L 1989 6 " fill="none" id="make-me-a-hanzi-animation-29" stroke-dasharray="572 1144" stroke-linecap="round"></path>

</g>
</svg>
